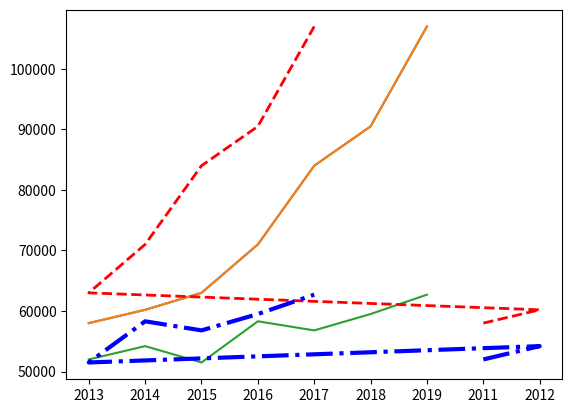

Write the Python code that produced this figure.
# Python Matplotlib plot函数用法：生成折线图

"""

Matplotlib 的用法非常简单，对于最简单的折线图来说，程序只需根据需要给出对应的 X 轴、Y 轴数据，调用 pyplot 子模块下的 plot() 函数即可生成简单的折线图。

假设分析《C语言基础》这本教程从 2013 年到 2019 年的销售数据，此时可考虑将年份作为 X 轴数据，将图书各年销量作为 Y 轴数据。程序只要将 2013~2019 年定义成 list 列表作为 X 轴数据，并将对应年份的销量作为 Y 轴数据即可。

例如，使用如下简单的入门程序来展示这套教程从 2013 年到2019 年的销售数据。

"""


import matplotlib.pyplot as plt

# 定义两个列表分别作为X轴和Y轴数据
x_data = ["2013","2014","2015","2016","2017","2018","2019"]
y_data = [58000,60200,63000,71000,84000,90500,107000]

# 第一个列表代表横坐标的值,第二个代表纵坐标的值
plt.plot(x_data,y_data)
# 调用show()函数显示图形
plt.show()

"""
上面程序中，第 7 行代码调用 plot() 函数根据 X 轴、Y 轴数据来生成折线图，第 9 行代码则调用 show() 函数将折线图显示出来。

运行上面程序，可以看到生成如图 1 所示的简单折线图。
"""



"""
如果在调用 plot() 函数时只传入一个 list 列表，该list列表表的数据将作为 Y 轴数据，那么 Matplotlib 会自动使用 0、1、2、3 作为 X 轴数据。例如，将上面程序中的第 7 行代码改为如下形式：
plt.plot(y_data)

再次运行该程序，将看到如图 2 所示的结果。


plot() 函数除了支持创建具有单条折线的折线图，也支持创建包含多条折线的复式折线图，只要在调用 plot() 函数时传入多个分别代表 X 轴和 Y 轴数据的 list 列表即可。例如如下程序：
"""


import matplotlib.pyplot as plt


x_data = ["2013","2014","2015","2016","2017","2018","2019"]


# 定义2个列表分别作为两条折线的Y轴数据
y_data = [58000, 60200, 63000, 71000, 84000, 90500, 107000]
y_data2 = [52000, 54200, 51500,58300, 56800, 59500, 62700]
# 传入2组分别代表X轴、Y轴的数据
plt.plot(x_data,y_data,x_data,y_data2)
# 调用show()函数显示图形
plt.show()

"""
也可以通过多次调用 plot() 函数来生成多条折线。例如，将上面程序中第 8 行代码改为如下两行代码，程序同样会生成包含两条折线的复式折线图：
plt.plot(x_data, y_data)
plt.plot(x_data, y_data2)

在调用 plot() 函数时还可以传入额外的参数来指定折线的样子，如线宽、颜色、样式等。例如如下程序：

"""

import matplotlib.pyplot as plt

x_data = ['2011', '2012', '2013', '2014', '2015', '2016', '2017']
# 定义2个列表分别作为两条折线的Y轴数据
y_data = [58000, 60200, 63000, 71000, 84000, 90500, 107000]
y_data2 = [52000, 54200, 51500,58300, 56800, 59500, 62700]

# 指定折线的颜色,线宽和样式
plt.plot(x_data, y_data, color = 'red', linewidth = 2.0, linestyle = '--')
plt.plot(x_data, y_data2, color = 'blue', linewidth = 3.0, linestyle = '-.')

# 调用show()函数显示图形
plt.show()
"""
上面第 8、9 两行代码分别绘制了两条折线，并通过 color 指定折线的颜色，linewidth 指定线宽，linestyle 指定折线样式。

在使用 linestyle 指定折线样式时，该参数支持如下字符串参数值：
-：代表实线，这是默认值。
--：代表虚线。
·：代表点钱。
-.：代表短线、点相间的虚钱。
"""





















